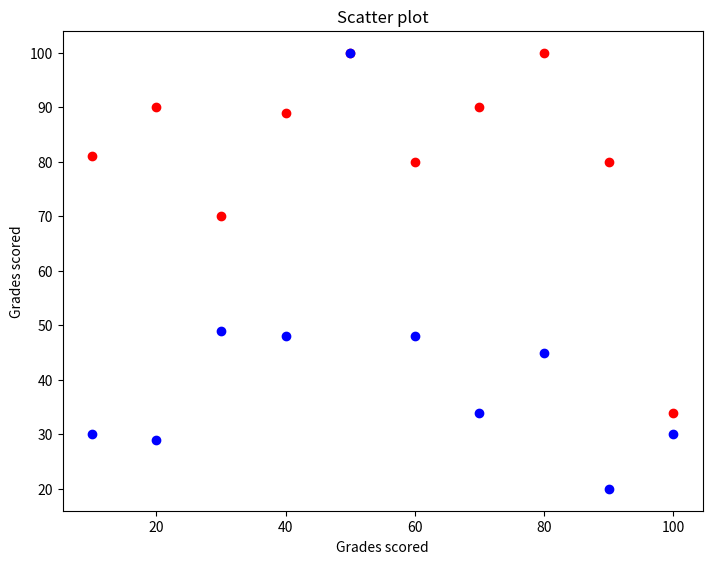

Source code (Python):
import matplotlib.pyplot as plt
g = [81,90,70,89,100,80,90,100,80,34]
b = [30,29,49,48,100,48,34,45,20,30]
gr = [10,20,30,40,50,60,70,80,90,100]
fig = plt.figure()
ax = fig.add_axes([0,0,1,1])
ax.scatter(gr,g,color = 'r')
ax.scatter(gr,b,color = 'b')
ax.set_xlabel('Grades scored')
ax.set_ylabel('Grades scored')
ax.set_title('Scatter plot')
plt.show()
